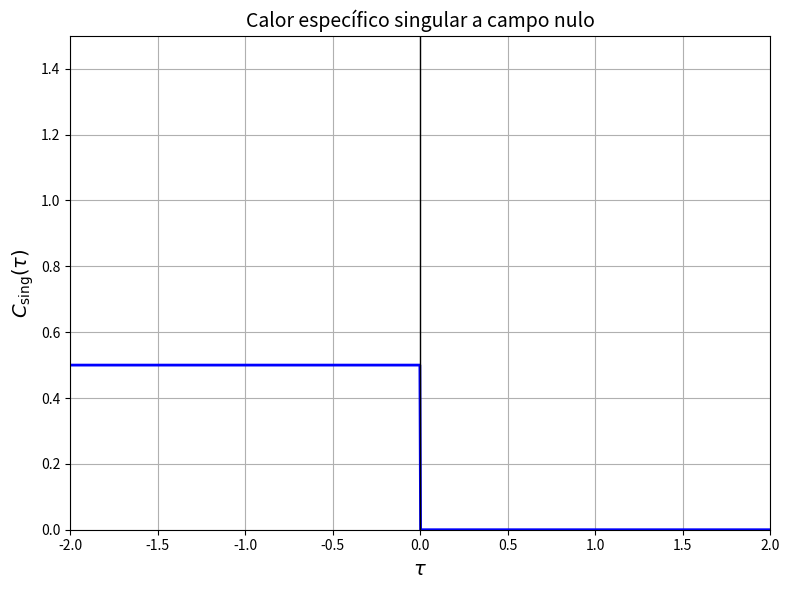

The script that saved this image:
# =============================================================================
# Código para gerar o calor específico a campo nulo
# Problema 4, item (d) – Lista de Física Estatística Avançada
# Autor: Thiago Siqueira Domingues
# =============================================================================

import numpy as np
import matplotlib.pyplot as plt

def C_landau(tau, a=1, b=1):
    C = np.zeros_like(tau)
    C[tau < 0] = a**2 / (2 * b)
    return C

# Parâmetros
a = 1.0
b = 1.0
tau = np.linspace(-2, 2, 1000)

# Calor específico
C = C_landau(tau, a, b)

# Plot
fig, ax = plt.subplots(figsize=(8, 6))

ax.plot(tau, C, 'b-', linewidth=2)
ax.axvline(x=0, color='black', linestyle='-', linewidth=1)

ax.set_xlabel('$\\tau$', fontsize=14)
ax.set_ylabel('$C_{\\text{sing}}(\\tau)$', fontsize=14)
ax.set_title('Calor específico singular a campo nulo', fontsize=14)
ax.grid(True)
ax.set_xlim(-2, 2)
ax.set_ylim(0, 1.5)

plt.tight_layout()
plt.savefig('landau_heat_capacity.png', dpi=300)
plt.show()
